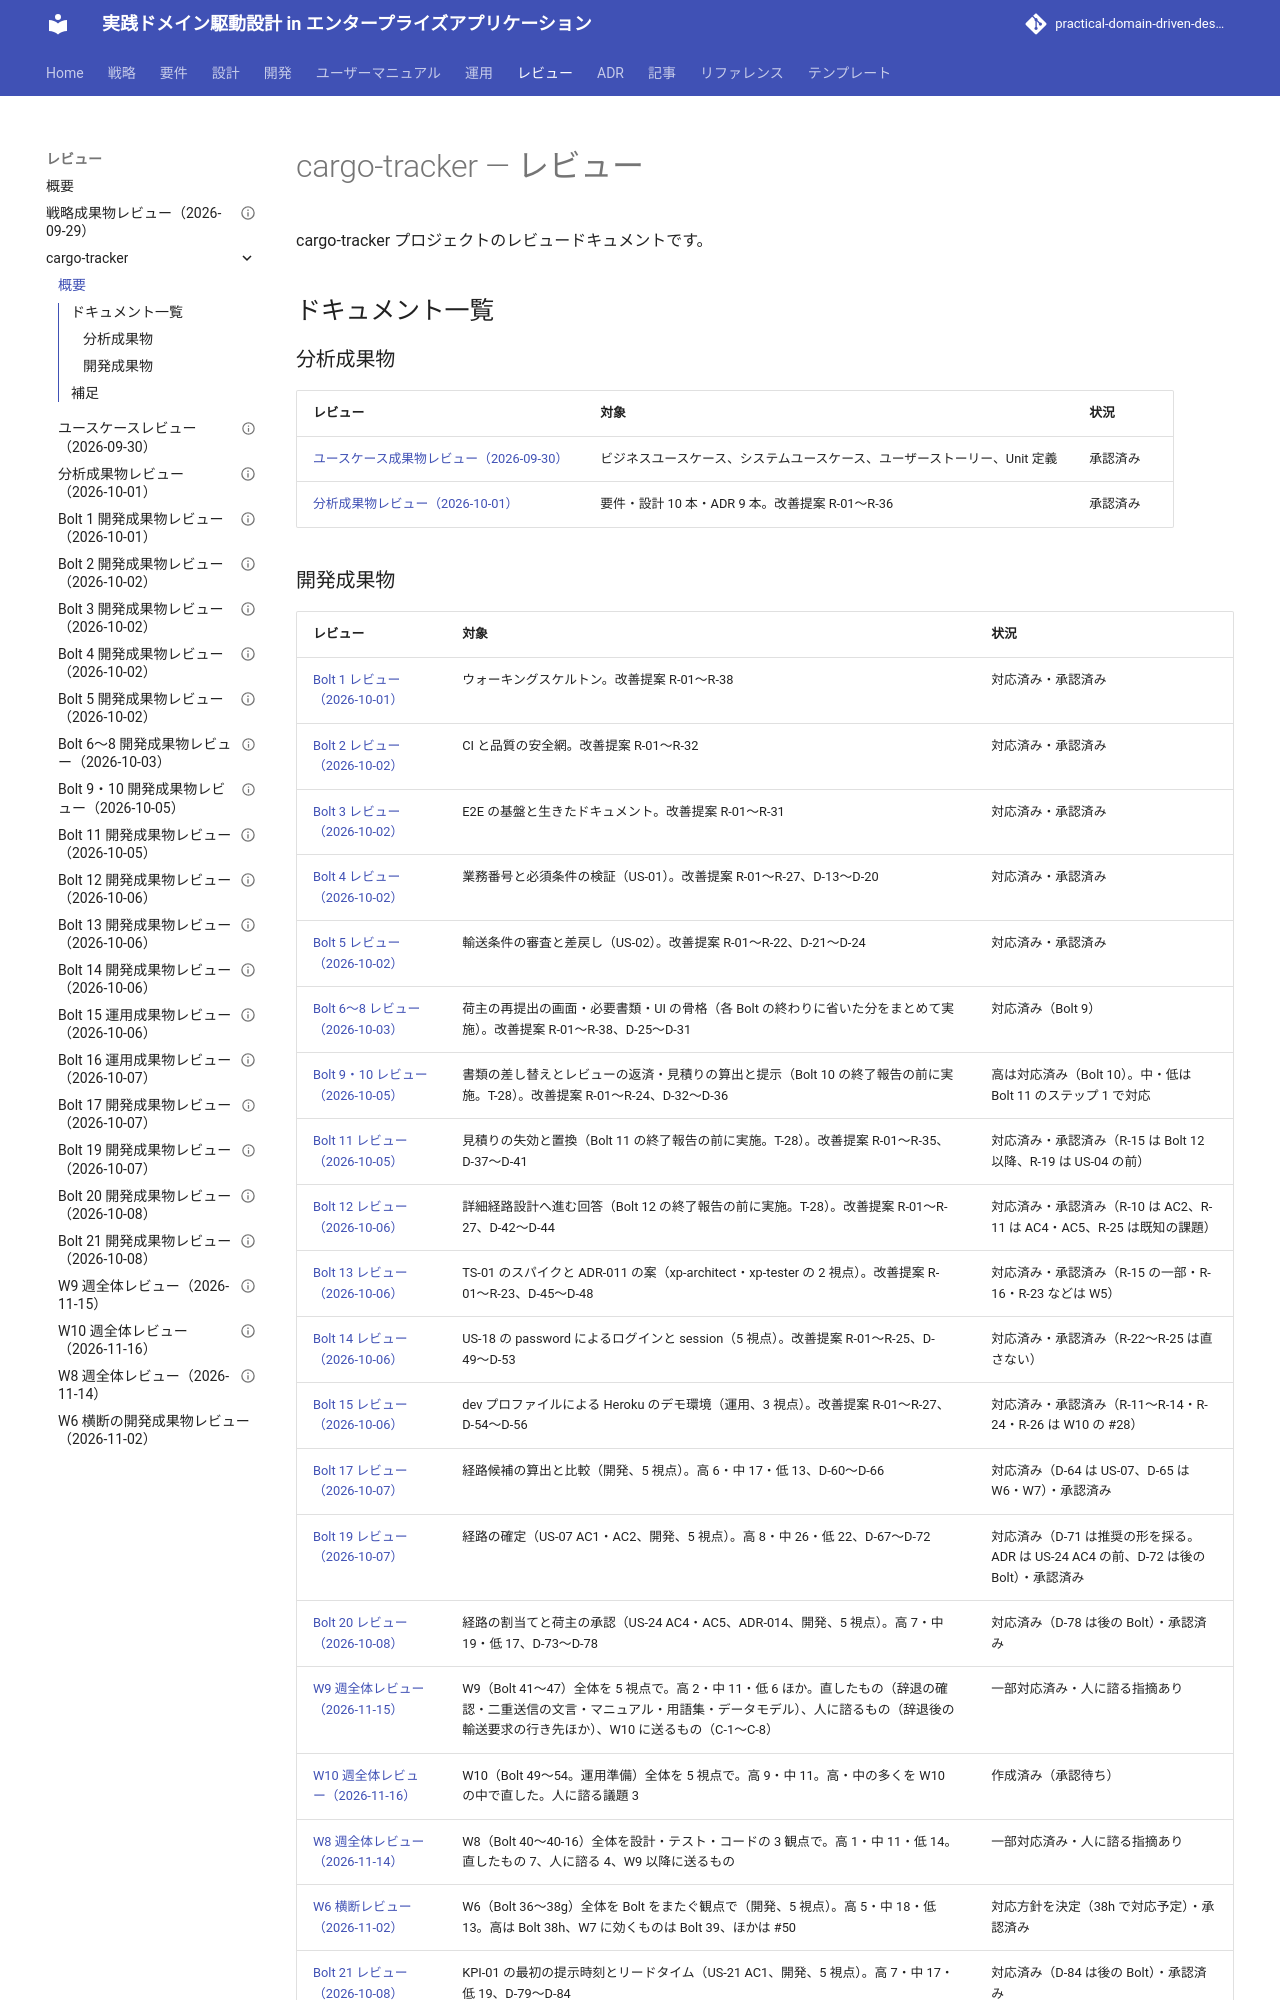

repository: k2works/practical-domain-driven-design-in-enterpris-application · page: develop/review/cargo-tracker/index.html · generator: mkdocs

# cargo-tracker — レビュー

cargo-tracker プロジェクトのレビュードキュメントです。

## ドキュメント一覧

- [cargo-tracker ユースケース成果物レビュー](./usecases_review_20260930.md) — cargo-tracker のビジネスユースケース、システムユースケース、ユーザーストーリー、Unit 定義に対する 5 つの XP 視
